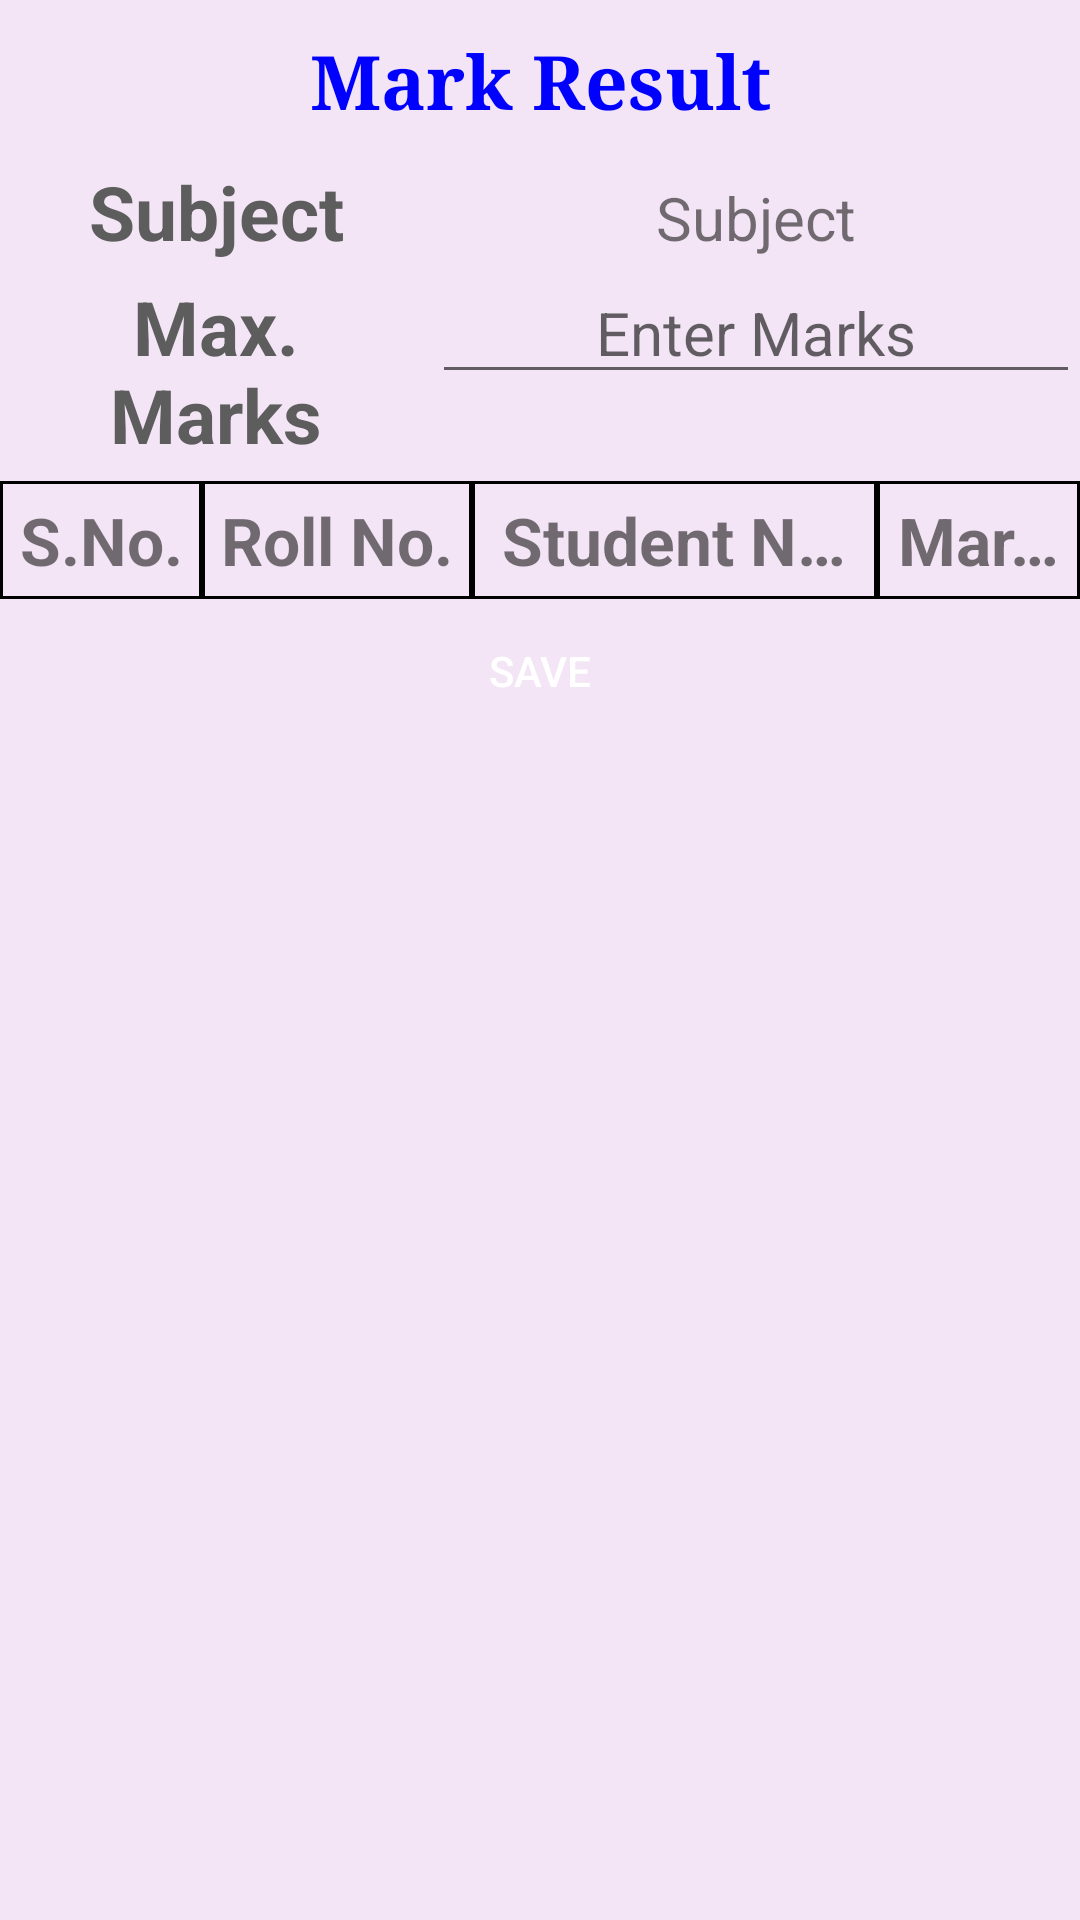

This screen was rendered from an Android layout file. Write that file and the resources it references.
<!-- AndroidManifest.xml: application theme AppTheme -->
<!-- res/layout/activity_mark_result.xml -->
<?xml version="1.0" encoding="utf-8"?>
<LinearLayout xmlns:android="http://schemas.android.com/apk/res/android"
    android:orientation="vertical" android:layout_width="match_parent"
    android:layout_height="match_parent"
    android:background="@color/light">


    <TextView
        android:layout_width="match_parent"
        android:layout_height="wrap_content"
        android:text="@string/tv_mark_result"
        android:typeface="serif"
        android:textColor="#0000ff"
        android:textStyle="bold"
        android:textSize="25sp"
        android:layout_marginTop="10dp"
        android:gravity="center"
         />
    <LinearLayout
        android:layout_width="match_parent"
        android:layout_height="wrap_content"
        android:orientation="horizontal"
        android:paddingTop="10dp">

        <TextView
            android:layout_width="0dp"
            android:layout_height="wrap_content"
            android:textColor="#5d5d5d"
            android:text="@string/tv_subject"
            android:gravity="center"
            android:layout_weight="40"
            android:textSize="25sp"
            android:textStyle="bold"
            android:paddingLeft="10dp"
            android:paddingRight="10dp"
            />

        <TextView
            android:layout_width="0dp"
            android:layout_height="wrap_content"
            android:text="@string/tv_subject"
            android:gravity="center_horizontal"
            android:layout_weight="60"
            android:textSize="20sp"
            android:singleLine="true"
            android:id="@+id/subject_textView"/>


    </LinearLayout>

    <LinearLayout
        android:layout_width="match_parent"
        android:layout_height="wrap_content"
        android:orientation="horizontal">


            <TextView
                android:layout_width="0dp"
                android:layout_height="wrap_content"
                android:textColor="#5d5d5d"
                android:text="@string/tv_max_mark"
                android:gravity="center"
                android:layout_weight="40"
                android:textSize="25sp"
                android:textStyle="bold"
                android:paddingLeft="10dp"
                android:paddingRight="10dp"
                />

            <EditText
                android:layout_width="0dp"
                android:layout_height="wrap_content"
                android:hint="@string/tv_enter_mark"
                android:gravity="center_horizontal"
                android:layout_weight="60"
                android:textSize="20sp"
                android:singleLine="true"
                android:inputType="number"
                android:id="@+id/maximummarks_EditText"
                android:focusableInTouchMode="true"
                />


    </LinearLayout>

    <LinearLayout
        android:layout_width = "match_parent"
        android:layout_height = "wrap_content"
        android:paddingTop="10dp"
        android:weightSum="80">

        <TextView
            android:layout_width = "0dp"
            android:layout_height = "wrap_content"
            android:layout_weight="15"
            android:padding = "5dp"
            android:text = "@string/tv_sno"
            android:textStyle="bold"
            android:textSize="22sp"
            android:background = "@drawable/cell_shape"
            android:gravity="center"
            />

        <TextView
            android:layout_width = "0dp"
            android:layout_height = "wrap_content"
            android:layout_weight="20"
            android:padding = "5dp"
            android:text = "@string/tv_student_rollno"
            android:textStyle="bold"
            android:textSize="22sp"
            android:background = "@drawable/cell_shape"
            android:singleLine="true"
            android:gravity="center"
            />

        <TextView
            android:layout_width = "0dp"
            android:layout_height = "wrap_content"
            android:layout_weight="30"
            android:padding = "5dp"
            android:text = "@string/tv_student_name"
            android:textStyle="bold"
            android:textSize="22sp"
            android:background = "@drawable/cell_shape"
            android:singleLine="true"
            android:gravity="center"
            />

        <TextView
            android:layout_width = "0dp"
            android:layout_height = "wrap_content"
            android:layout_weight="15"
            android:padding = "5dp"
            android:text = "@string/tv_student_marks"
            android:textStyle="bold"
            android:textSize="22sp"
            android:background = "@drawable/cell_shape"
            android:singleLine="true"
            android:gravity="center"
            />
    </LinearLayout>
            <ListView
                android:id="@+id/listView6"
                android:layout_width="match_parent"
                android:layout_height="wrap_content" >
            </ListView>


    <Button
        android:layout_width="wrap_content"
        android:layout_height="wrap_content"
        android:text="@string/btnSave"
        android:textColor="#fff"
        android:background="@drawable/btn"
        android:layout_gravity="center"
        android:id="@+id/marks_submit"
        />

</LinearLayout>
<!-- resources referenced by this layout -->
<resources>
  <color name="light">#F3E5F5</color>
  <!-- drawable cell_shape (drawable) -->
  <?xml version="1.0" encoding="utf-8"?>
  <shape xmlns:android = "http://schemas.android.com/apk/res/android"
      android:shape="rectangle">
  
          <stroke android:width="1dp" android:color="#000000" />
          <padding android:left="1dp" android:top="1dp" android:right="1dp"
              android:bottom="1dp" />
  
  </shape >
  <string name="btnSave">Save</string>
  <string name="tv_enter_mark">Enter Marks</string>
  <string name="tv_mark_result">Mark Result</string>
  <string name="tv_max_mark">Max. Marks</string>
  <string name="tv_sno">S.No.</string>
  <string name="tv_student_marks">Marks</string>
  <string name="tv_student_name">Student Name</string>
  <string name="tv_student_rollno">Roll No.</string>
  <string name="tv_subject">Subject</string>
  <style name="AppTheme" parent="Theme.AppCompat.Light.DarkActionBar">
          
          <item name="colorPrimary">@color/colorPrimary</item>
          <item name="colorPrimaryDark">@color/colorPrimaryDark</item>
          <item name="colorAccent">@color/colorAccent</item>
      </style>
  <color name="colorPrimary">#3F51B5</color>
  <color name="colorPrimaryDark">#303F9F</color>
  <color name="colorAccent">#FF4081</color>
</resources>
